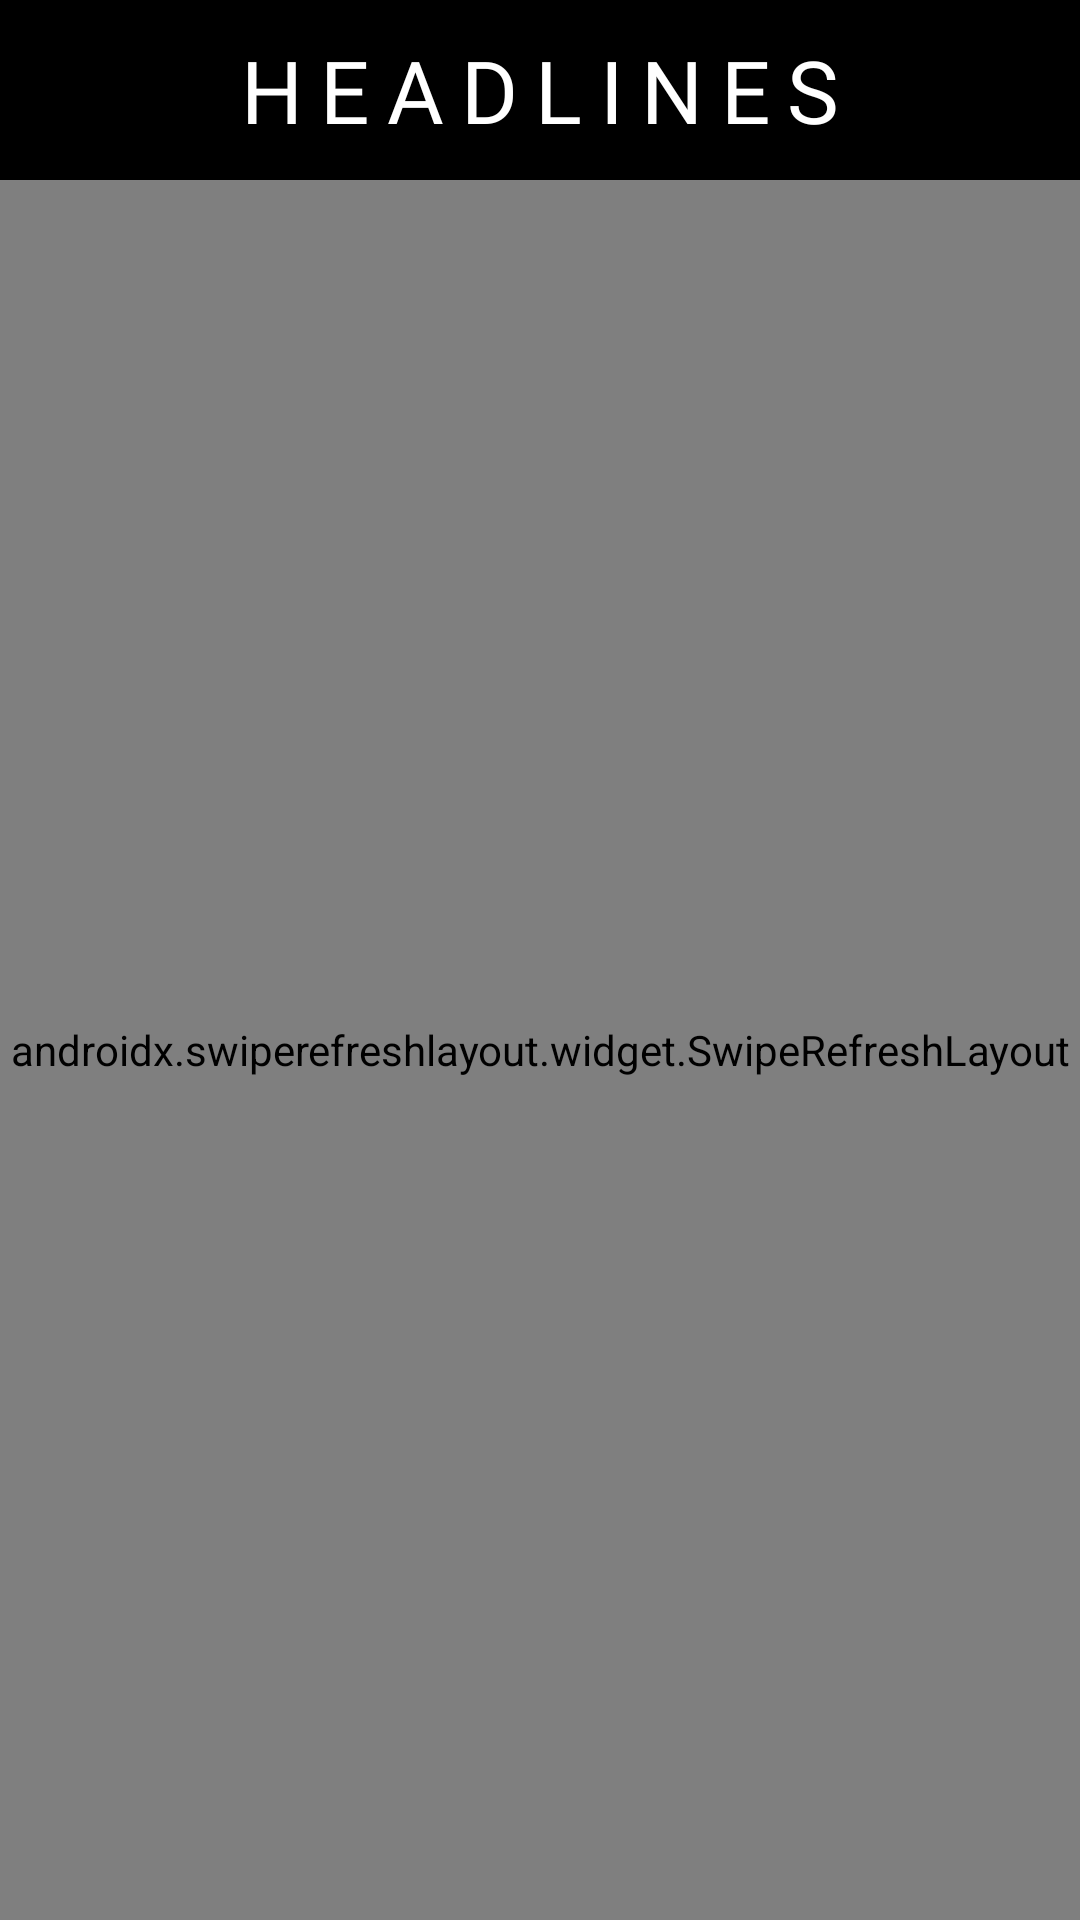

This screen was rendered from an Android layout file. Write that file and the resources it references.
<!-- AndroidManifest.xml: application theme Theme.NewsAPIMockAssignmentIII -->
<!-- res/layout/activity_main.xml -->
<?xml version="1.0" encoding="utf-8"?>
<androidx.constraintlayout.widget.ConstraintLayout xmlns:android="http://schemas.android.com/apk/res/android"
    xmlns:app="http://schemas.android.com/apk/res-auto"
    xmlns:tools="http://schemas.android.com/tools"
    android:layout_width="match_parent"
    android:layout_height="match_parent"
    android:background="#464646"
    android:orientation="vertical"
    tools:context=".ui.MainActivity">

    <ProgressBar
        android:id="@+id/progressBar"
        android:layout_width="wrap_content"
        android:layout_height="wrap_content"
        android:visibility="gone"
        app:layout_constraintBottom_toBottomOf="parent"
        app:layout_constraintEnd_toEndOf="parent"
        app:layout_constraintStart_toStartOf="parent"
        app:layout_constraintTop_toTopOf="parent" />


    <View
        android:id="@+id/blackView"
        android:layout_width="match_parent"
        android:layout_height="60dp"
        android:background="@color/black"
        app:layout_constraintEnd_toEndOf="parent"
        app:layout_constraintStart_toStartOf="parent"
        app:layout_constraintTop_toTopOf="parent" />

    <TextView
        android:id="@+id/tvHeadlineText"
        android:layout_width="wrap_content"
        android:layout_height="wrap_content"
        android:layout_centerInParent="true"
        android:fontFamily="@font/roboto_bold"
        android:letterSpacing=".2"
        android:text="HEADLINES"
        android:textColor="@color/white"
        android:textSize="29sp"
        app:layout_constraintBottom_toBottomOf="@id/blackView"
        app:layout_constraintEnd_toEndOf="@id/blackView"
        app:layout_constraintStart_toStartOf="@id/blackView"
        app:layout_constraintTop_toTopOf="@id/blackView" />

    <androidx.swiperefreshlayout.widget.SwipeRefreshLayout
        android:id="@+id/refreshLayout"
        android:layout_width="match_parent"
        android:layout_height="0dp"
        app:layout_constraintBottom_toBottomOf="parent"
        app:layout_constraintEnd_toEndOf="parent"
        app:layout_constraintStart_toStartOf="parent"
        app:layout_constraintTop_toBottomOf="@id/blackView">

        <androidx.recyclerview.widget.RecyclerView
            android:id="@+id/recyclerView"
            android:layout_width="match_parent"
            android:layout_height="0dp"
            android:layout_marginTop="10dp"
            app:layout_constraintBottom_toBottomOf="parent"
            app:layout_constraintEnd_toEndOf="parent"
            app:layout_constraintStart_toStartOf="parent"
            app:layout_constraintTop_toBottomOf="@id/blackView" />

    </androidx.swiperefreshlayout.widget.SwipeRefreshLayout>
</androidx.constraintlayout.widget.ConstraintLayout>
<!-- resources referenced by this layout -->
<resources>
  <style name="Theme.NewsAPIMockAssignmentIII" parent="Theme.MaterialComponents.DayNight.NoActionBar">
          
          <item name="colorPrimary">@color/purple_500</item>
          <item name="colorPrimaryVariant">@color/purple_700</item>
          <item name="colorOnPrimary">@color/white</item>
          
          <item name="colorSecondary">@color/teal_200</item>
          <item name="colorSecondaryVariant">@color/teal_700</item>
          <item name="colorOnSecondary">@color/black</item>
          
          <item name="android:windowTranslucentNavigation">true</item>
          <item name="android:windowTranslucentStatus">true</item>
          <item name="android:statusBarColor" tools:targetApi="l">?attr/colorPrimaryVariant</item>
          
      </style>
  <!-- not gathered from this repository: default colours our renderer supplied (Android Studio template values) -->
  <color name="purple_500">#FF6200EE</color>
  <color name="purple_700">#FF3700B3</color>
  <color name="teal_200">#FF03DAC5</color>
  <color name="teal_700">#FF018786</color>
  <color name="black">#FF000000</color>
  <color name="white">#FFFFFFFF</color>
</resources>
